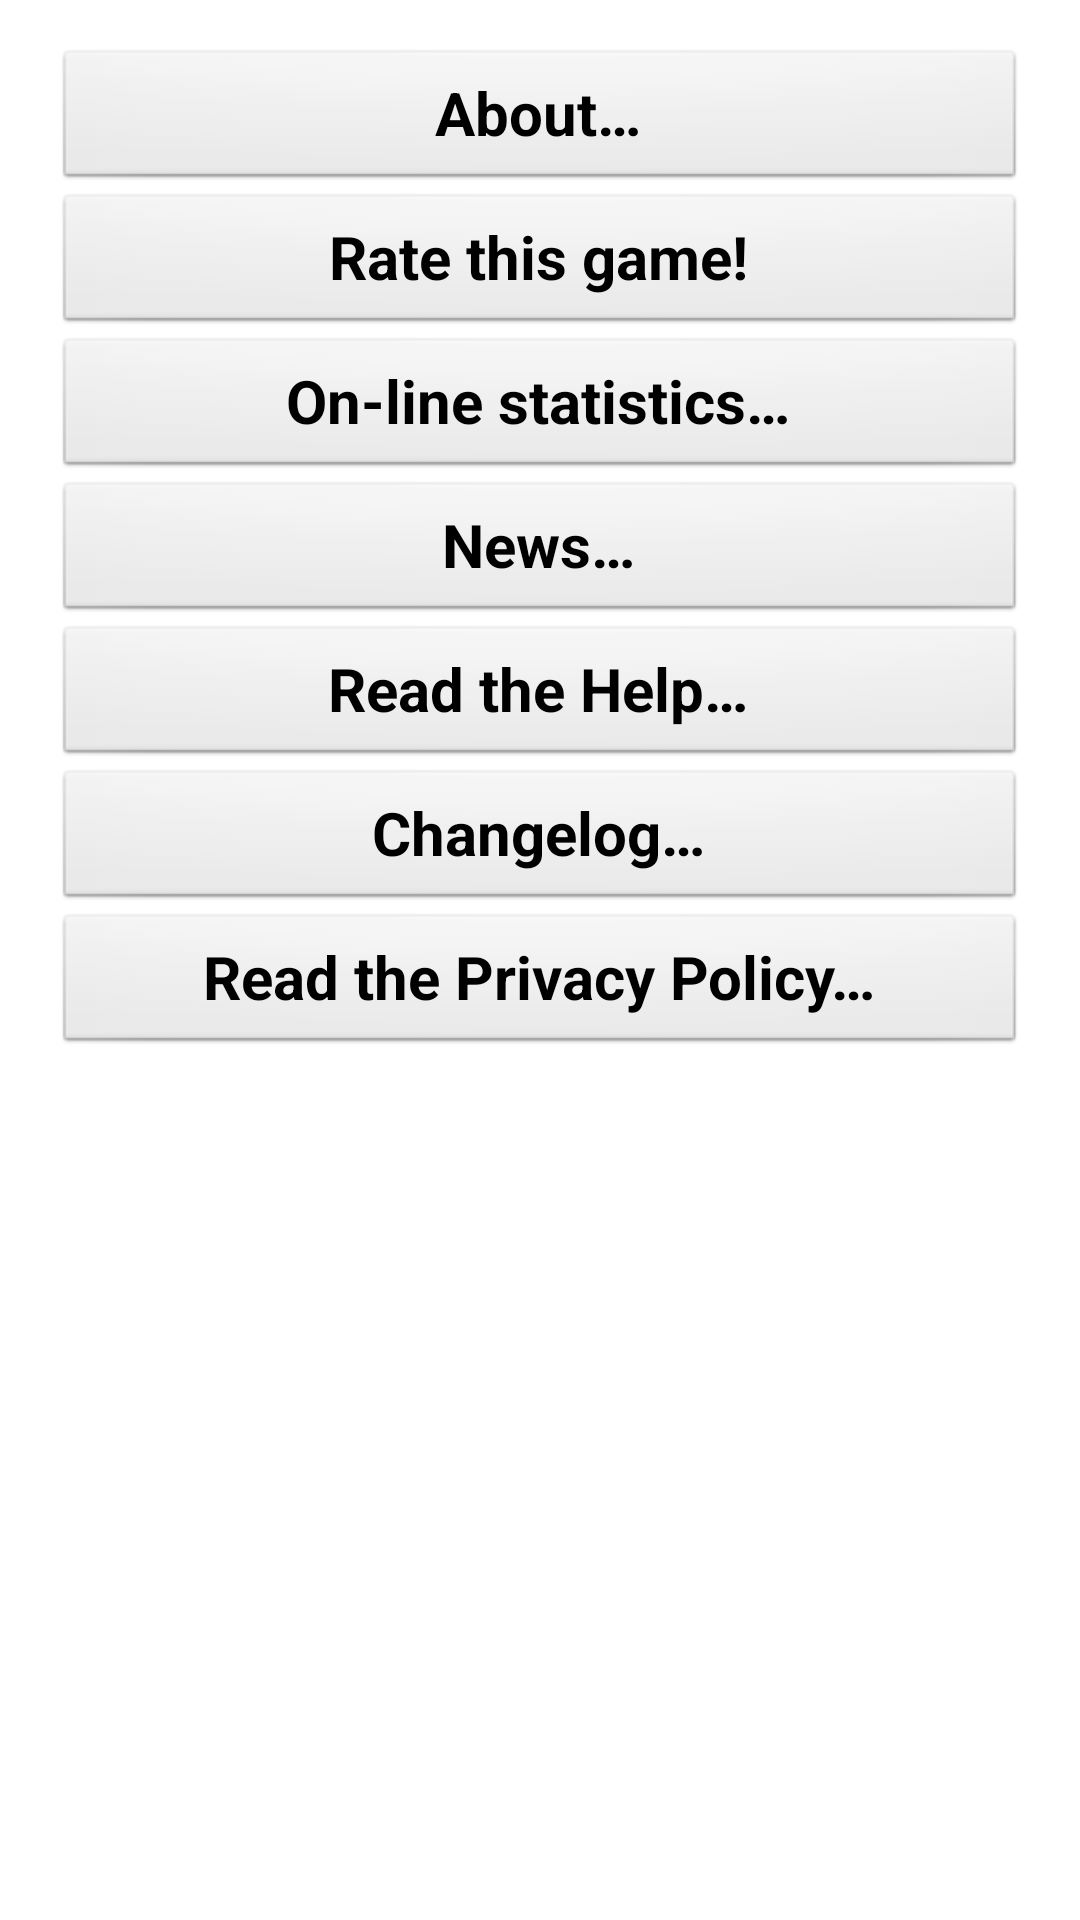

This screen was rendered from an Android layout file. Write that file and the resources it references.
<!-- AndroidManifest.xml: application theme AppTheme -->
<!-- res/layout/activity_information.xml -->
<?xml version="1.0" encoding="utf-8"?>
<ScrollView xmlns:android="http://schemas.android.com/apk/res/android"
    android:id="@+id/layoutMain"
    android:layout_width="match_parent"
    android:layout_height="match_parent"
    android:isScrollContainer="false"
    android:orientation="vertical"
    android:paddingBottom="@dimen/activity_vertical_margin"
    android:paddingLeft="@dimen/activity_horizontal_margin"
    android:paddingRight="@dimen/activity_horizontal_margin"
    android:paddingTop="@dimen/activity_vertical_margin" >

    <LinearLayout
        android:layout_width="match_parent"
        android:layout_height="wrap_content"
        android:orientation="vertical" >

        <Button
            android:id="@+id/btAbout"
            style="@style/style_buttons_in_settings"
            android:layout_width="match_parent"
            android:layout_height="wrap_content"
            android:onClick="showAbout"
            android:text="@string/bt_about" />

        <Button
            android:id="@+id/btRateApp"
            style="@style/style_buttons_in_settings"
            android:layout_width="match_parent"
            android:layout_height="wrap_content"
            android:onClick="rateTheApp"
            android:text="@string/mnu_rate" />

        <Button
            android:id="@+id/btOnlineStatistics"
            style="@style/style_buttons_in_settings"
            android:layout_width="match_parent"
            android:layout_height="wrap_content"
            android:onClick="showOnlineStatistics"
            android:text="@string/bt_online_statistics" />

        <Button
            android:id="@+id/btNews"
            style="@style/style_buttons_in_settings"
            android:layout_width="match_parent"
            android:layout_height="wrap_content"
            android:onClick="showNews"
            android:text="@string/bt_news" />

        <Button
            android:id="@+id/btHelp"
            style="@style/style_buttons_in_settings"
            android:layout_width="match_parent"
            android:layout_height="wrap_content"
            android:onClick="showHelp"
            android:text="@string/bt_help" />

        <Button
            android:id="@+id/btChangelog"
            style="@style/style_buttons_in_settings"
            android:layout_width="match_parent"
            android:layout_height="wrap_content"
            android:onClick="showChangelog"
            android:text="@string/bt_changelog" />

        <Button
            android:id="@+id/btPrivacy"
            style="@style/style_buttons_in_settings"
            android:layout_width="match_parent"
            android:layout_height="wrap_content"
            android:onClick="showPrivacy"
            android:text="@string/bt_privacy" />
    </LinearLayout>

</ScrollView>
<!-- resources referenced by this layout -->
<resources>
  <dimen name="activity_horizontal_margin">18dp</dimen>
  <dimen name="activity_vertical_margin">16dp</dimen>
  <string name="bt_about">About…</string>
  <string name="bt_changelog">Changelog…</string>
  <string name="bt_help">Read the Help…</string>
  <string name="bt_news">News…</string>
  <string name="bt_online_statistics">On-line statistics…</string>
  <string name="bt_privacy">Read the Privacy Policy…</string>
  <string name="mnu_rate">Rate this game!</string>
  <style name="style_buttons_in_settings">
          <item name="android:clickable">true</item>
          <item name="android:focusable">true</item>
          <item name="android:screenReaderFocusable">true</item>
          <item name="android:textSize">@dimen/text_size_main</item>
          <item name="android:textStyle">bold</item>
      </style>
  <style name="AppTheme" parent="AppBaseTheme">
          <item name="android:windowFullscreen">true</item>
          <item name="android:windowActionBar">false</item>
          <item name="android:windowNoTitle">true</item>
      </style>
  <dimen name="text_size_main">20sp</dimen>
  <style name="AppBaseTheme" parent="android:Theme.Light" />
</resources>
